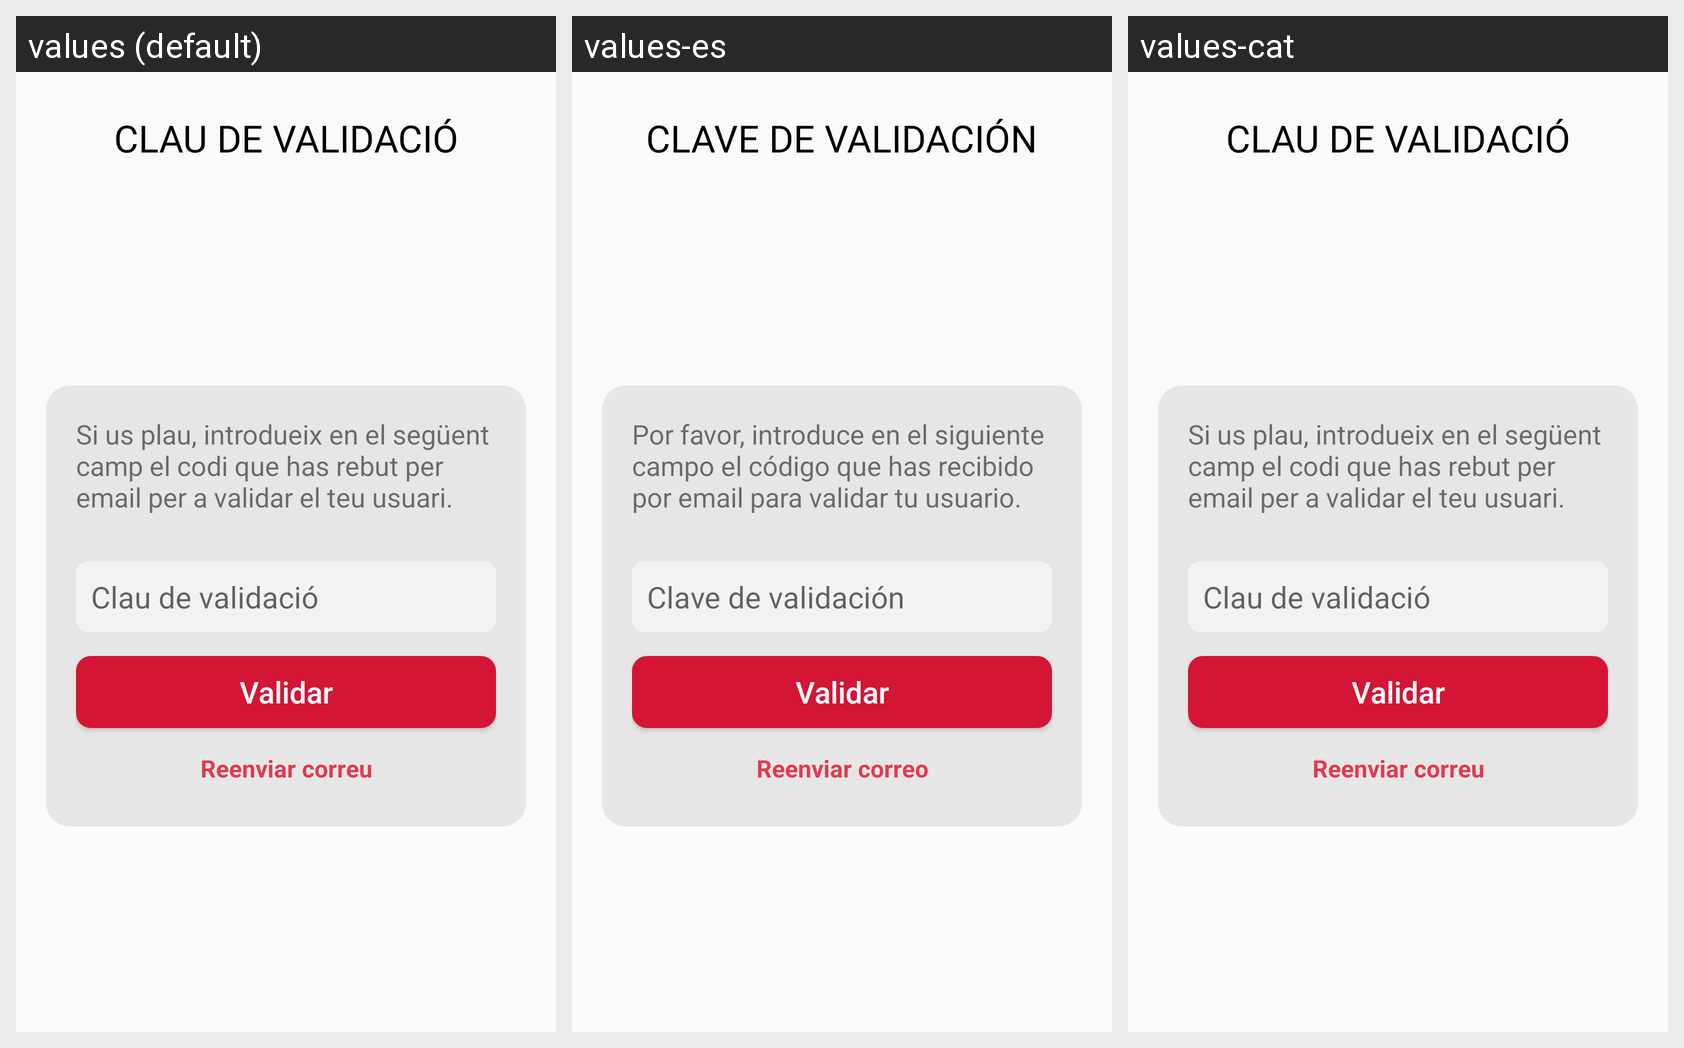

Locale-by-locale string values for the Android screen shown in this grid:
Android screen res/layout/activity_validate.xml rendered under 3 locales, left to right: values (default), values-es, values-cat. Device: Nexus 5 (rendered at 1080×1920; each locale shown at half size, 540×960, under a caption strip naming it); theme AppTheme.
Strings drawn on this screen, with the default value and each locale's value (text and hints the layout hard-codes, and strings that could not be matched under every locale, appear in the picture but are not listed):

validate_title
  values: Clau de validació
  values-es: Clave de validación
  values-cat: Clau de validació

validate_explanation
  values: Si us plau, introdueix en el següent camp el codi que has rebut per email per a validar el teu usuari.
  values-es: Por favor, introduce en el siguiente campo el código que has recibido por email para validar tu usuario.
  values-cat: Si us plau, introdueix en el següent camp el codi que has rebut per email per a validar el teu usuari.

validate_button
  values: Validar
  values-es: Validar
  values-cat: Validar

validate_resend_email
  values: Reenviar correu
  values-es: Reenviar correo
  values-cat: Reenviar correu
